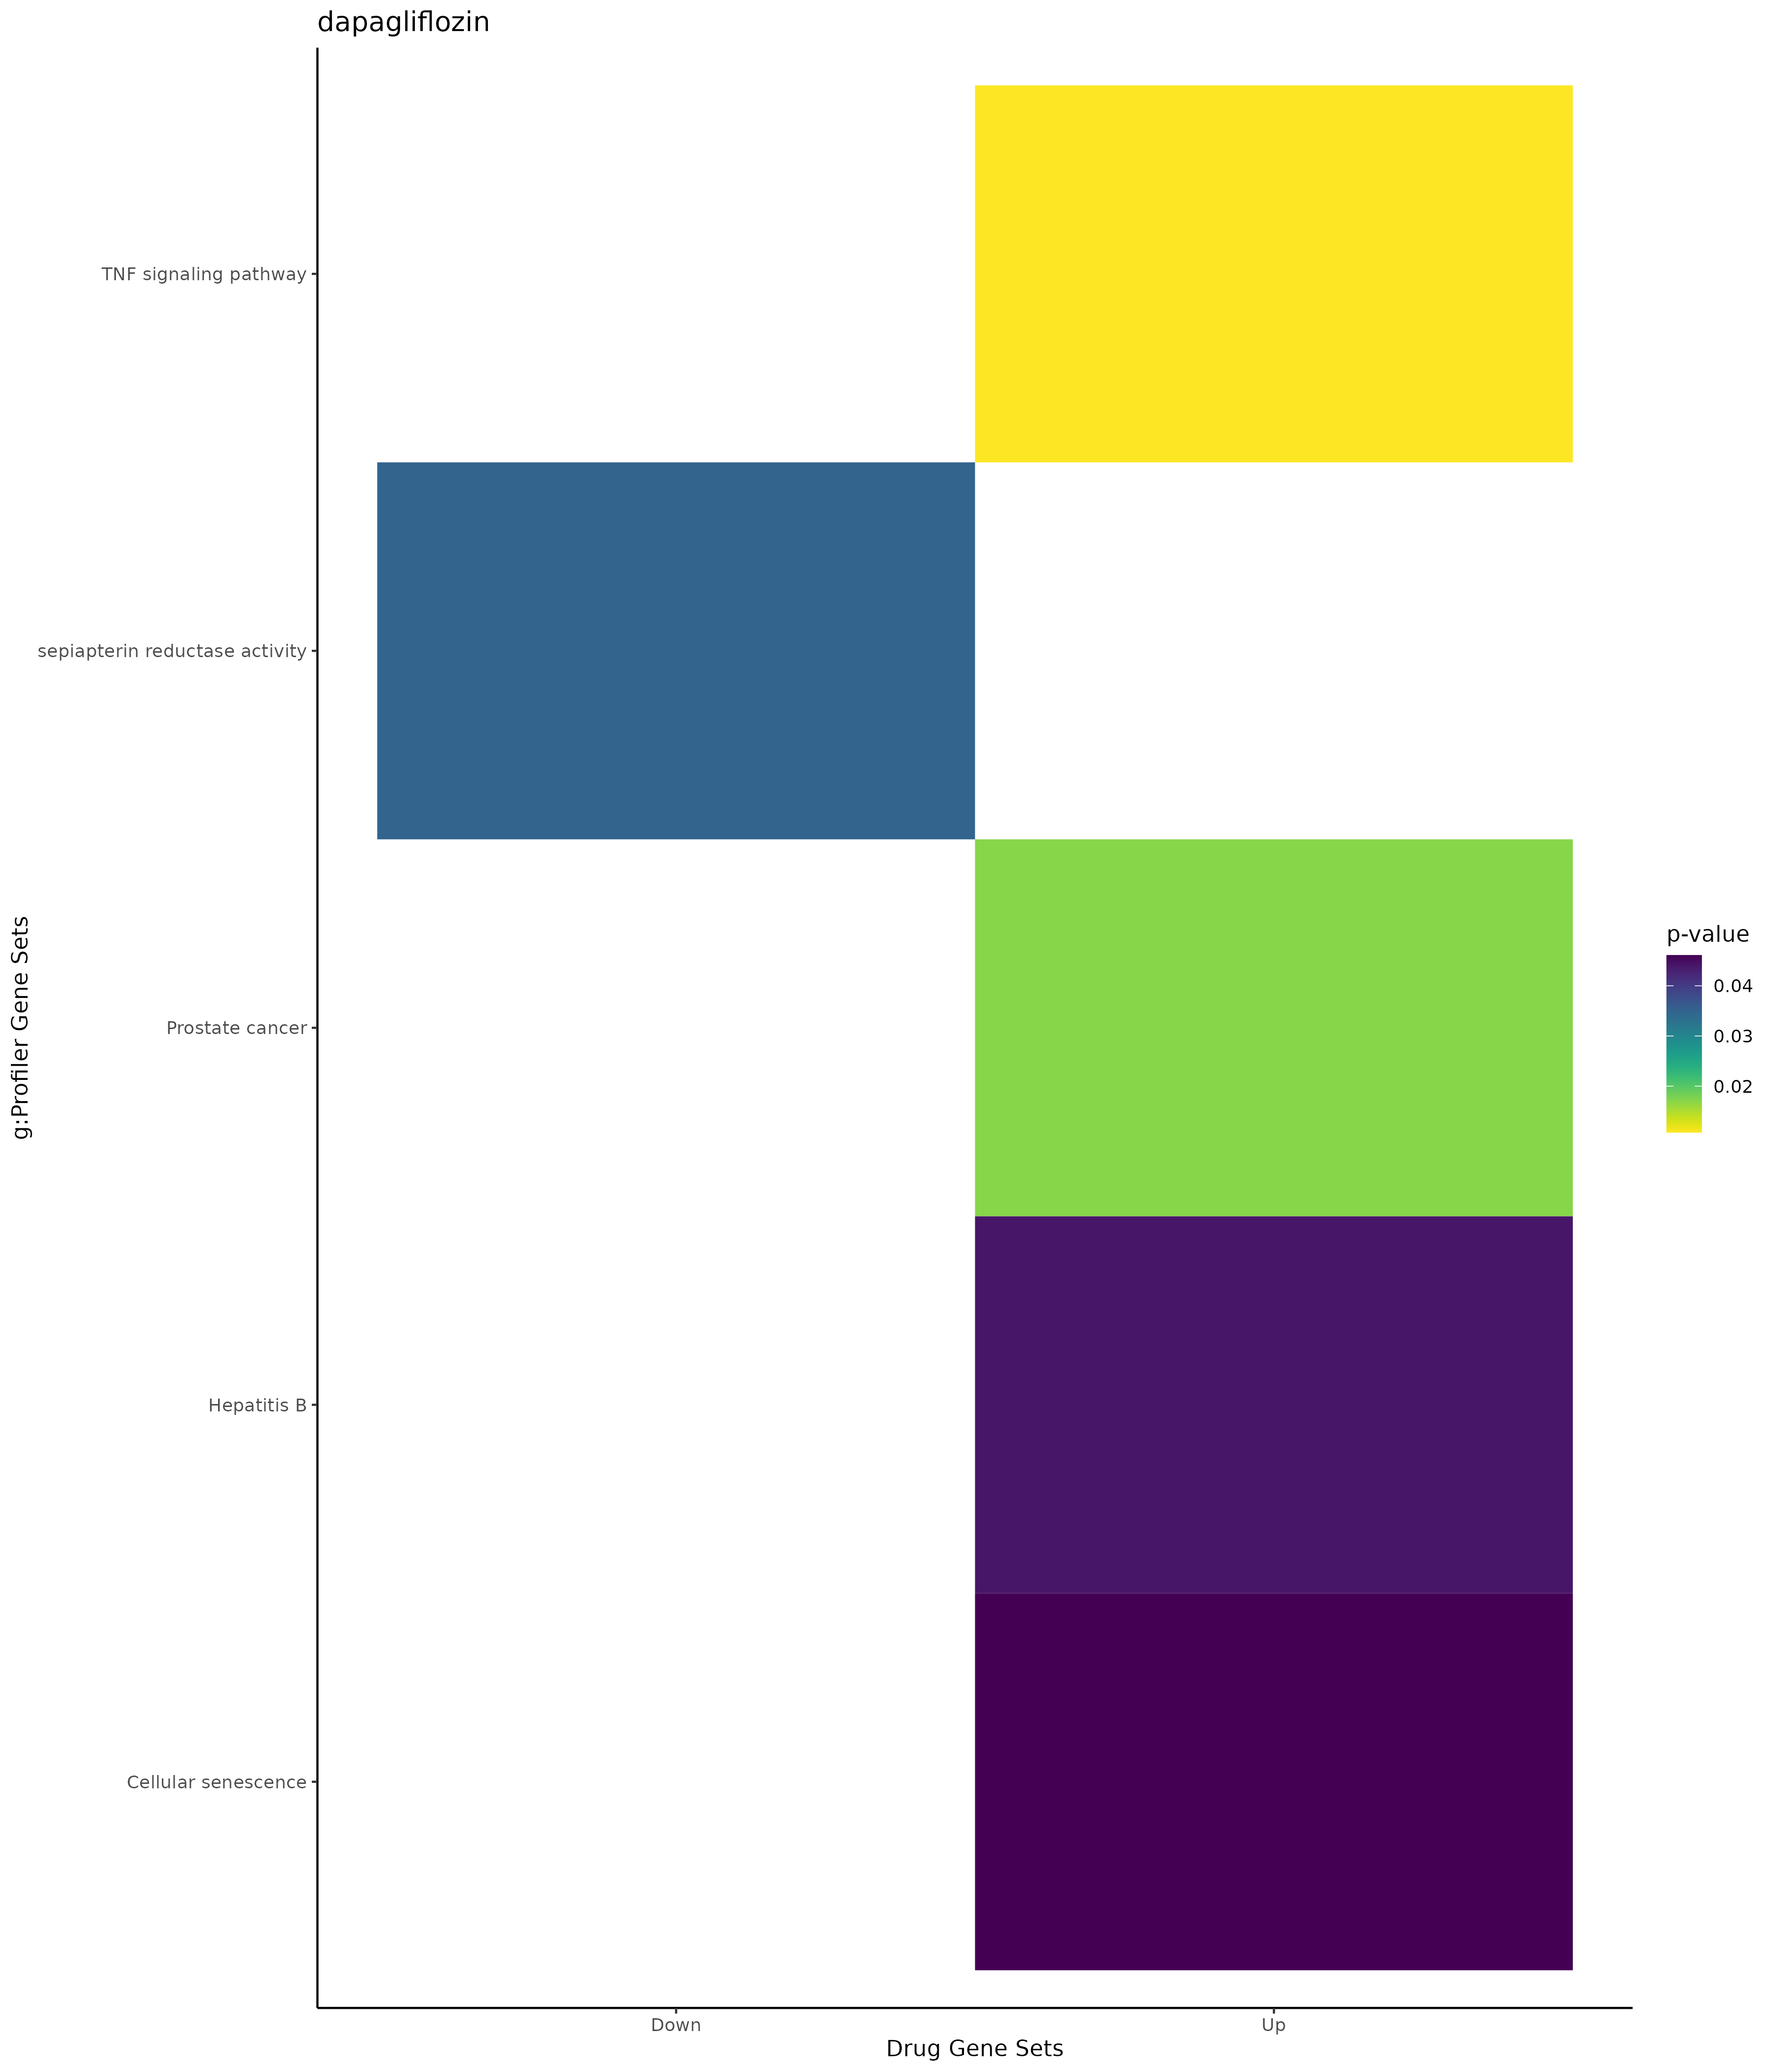

The data file committed next to this chart (first rows):
; query; significant; p_value; term_size; query_size; intersection_size; precision; recall; term_id; source; term_name; effective_domain_size; source_order; set
1; query_1; TRUE; 0,0199608766817; 2; 1; 1; 1; 0,5; CORUM:5861; CORUM; FAS-FADD-CASP10 complex; 3385; 1833; Up
2; query_1; TRUE; 0,0299413150225556; 3; 1; 1; 1; 0,333333333333333; CORUM:5859; CORUM; FAS-FADD-CASP8-CASP10 complex; 3385; 1831; Up
3; query_1; TRUE; 0,0299413150225556; 3; 1; 1; 1; 0,333333333333333; CORUM:6175; CORUM; Caspase-10-SUMO-FADD/Drp1 complex; 3385; 1949; Up
4; query_1; TRUE; 0,0299413150225556; 3; 1; 1; 1; 0,333333333333333; CORUM:5856; CORUM; AK2-FADD-caspase-10 (AFAC10) complex; 3385; 1830; Up
5; query_1; TRUE; 0,000392431475307021; 1453; 20; 10; 0,5; 0,00688231245698555; GO:0042981; GO:BP; regulation of apoptotic process; 21092; 12047; Up
6; query_1; TRUE; 0,000422408062708374; 1587; 23; 11; 0,478260869565217; 0,00693131695022054; GO:0045595; GO:BP; regulation of cell differentiation; 21092; 13307; Up
7; query_1; TRUE; 0,000472160833957106; 1482; 20; 10; 0,5; 0,0067476383265857; GO:0043067; GO:BP; regulation of programmed cell death; 21092; 12107; Up
8; query_1; TRUE; 0,000484437984001784; 512; 20; 7; 0,35; 0,013671875; GO:0060284; GO:BP; regulation of cell development; 21092; 17040; Up
9; query_1; TRUE; 0,000846777158111259; 1394; 27; 11; 0,407407407407407; 0,0078909612625538; GO:2000026; GO:BP; regulation of multicellular organismal d…; 21092; 29234; Up
10; query_1; TRUE; 0,000994964368710988; 3152; 23; 14; 0,608695652173913; 0,00444162436548223; GO:0051173; GO:BP; positive regulation of nitrogen compound…; 21092; 15622; Up
11; query_1; TRUE; 0,00119240059992159; 1637; 20; 10; 0,5; 0,00610873549175321; GO:0010941; GO:BP; regulation of cell death; 21092; 5058; Up
12; query_1; TRUE; 0,00154232150608844; 3849; 23; 15; 0,652173913043478; 0,00389711613406079; GO:0009893; GO:BP; positive regulation of metabolic process; 21092; 4209; Up
13; query_1; TRUE; 0,00267152137297481; 2142; 21; 11; 0,523809523809524; 0,00513538748832866; GO:0048468; GO:BP; cell development; 21092; 14785; Up
14; query_1; TRUE; 0,00304398274771157; 1703; 21; 10; 0,476190476190476; 0,00587199060481503; GO:0045893; GO:BP; positive regulation of DNA-templated tra…; 21092; 13583; Up
15; query_1; TRUE; 0,00304398274771157; 1703; 21; 10; 0,476190476190476; 0,00587199060481503; GO:1903508; GO:BP; positive regulation of nucleic acid-temp…; 21092; 26546; Up
16; query_1; TRUE; 0,00314364041228193; 1709; 21; 10; 0,476190476190476; 0,00585137507314219; GO:1902680; GO:BP; positive regulation of RNA biosynthetic …; 21092; 25817; Up
17; query_1; TRUE; 0,00399361958809643; 6309; 23; 18; 0,782608695652174; 0,00285306704707561; GO:0048518; GO:BP; positive regulation of biological proces…; 21092; 14820; Up
18; query_1; TRUE; 0,00414358960049831; 733; 13; 6; 0,461538461538462; 0,00818553888130969; GO:0000904; GO:BP; cell morphogenesis involved in different…; 21092; 309; Up
19; query_1; TRUE; 0,00416147948855393; 3535; 23; 14; 0,608695652173913; 0,00396039603960396; GO:0010604; GO:BP; positive regulation of macromolecule met…; 21092; 4746; Up
20; query_1; TRUE; 0,00445804400790156; 1889; 20; 10; 0,5; 0,00529380624669137; GO:0006915; GO:BP; apoptotic process; 21092; 2851; Up
21; query_1; TRUE; 0,00479044502418236; 451; 20; 6; 0,3; 0,0133037694013304; GO:0051960; GO:BP; regulation of nervous system development; 21092; 16201; Up
22; query_1; TRUE; 0,00551605859944648; 5641; 23; 17; 0,739130434782609; 0,00301365006204574; GO:0048522; GO:BP; positive regulation of cellular process; 21092; 14824; Up
23; query_1; TRUE; 0,00573940703514571; 1942; 20; 10; 0,5; 0,00514933058702369; GO:0012501; GO:BP; programmed cell death; 21092; 5112; Up
24; query_1; TRUE; 0,00575406152829947; 5706; 27; 19; 0,703703703703704; 0,0033298282509639; GO:0051171; GO:BP; regulation of nitrogen compound metaboli…; 21092; 15620; Up
25; query_1; TRUE; 0,00622739240731012; 1842; 21; 10; 0,476190476190476; 0,00542888165038002; GO:0051254; GO:BP; positive regulation of RNA metabolic pro…; 21092; 15689; Up
26; query_1; TRUE; 0,00637028164451276; 711; 21; 7; 0,333333333333333; 0,00984528832630099; GO:0030855; GO:BP; epithelial cell differentiation; 21092; 8021; Up
27; query_1; TRUE; 0,00657481921979324; 3094; 23; 13; 0,565217391304348; 0,00420168067226891; GO:0031325; GO:BP; positive regulation of cellular metaboli…; 21092; 8251; Up
28; query_1; TRUE; 0,00665455715475649; 776; 27; 8; 0,296296296296296; 0,0103092783505155; GO:0043549; GO:BP; regulation of kinase activity; 21092; 12378; Up
29; query_1; TRUE; 0,00806941251821633; 35; 20; 3; 0,15; 0,0857142857142857; GO:0060251; GO:BP; regulation of glial cell proliferation; 21092; 17007; Up
30; query_1; TRUE; 0,00908981653467786; 5869; 27; 19; 0,703703703703704; 0,00323734878173454; GO:0080090; GO:BP; regulation of primary metabolic process; 21092; 20830; Up
31; query_1; TRUE; 0,00928383911832069; 1925; 21; 10; 0,476190476190476; 0,00519480519480519; GO:0010557; GO:BP; positive regulation of macromolecule bio…; 21092; 4704; Up
32; query_1; TRUE; 0,0111177340392084; 61; 13; 3; 0,230769230769231; 0,0491803278688525; GO:0051145; GO:BP; smooth muscle cell differentiation; 21092; 15594; Up
33; query_1; TRUE; 0,0115942015139012; 1973; 21; 10; 0,476190476190476; 0,00506842372022301; GO:0009888; GO:BP; tissue development; 21092; 4204; Up
34; query_1; TRUE; 0,0120293496125778; 2107; 20; 10; 0,5; 0,00474608448030375; GO:0008219; GO:BP; cell death; 21092; 3556; Up
35; query_1; TRUE; 0,0151786978544199; 2033; 21; 10; 0,476190476190476; 0,00491883915395967; GO:0031328; GO:BP; positive regulation of cellular biosynth…; 21092; 8254; Up
36; query_1; TRUE; 0,0151868758326545; 228; 13; 4; 0,307692307692308; 0,0175438596491228; GO:0001649; GO:BP; osteoblast differentiation; 21092; 476; Up
37; query_1; TRUE; 0,0155525578986874; 143; 20; 4; 0,2; 0,027972027972028; GO:0050768; GO:BP; negative regulation of neurogenesis; 21092; 15285; Up
38; query_1; TRUE; 0,0162134350999052; 2048; 21; 10; 0,476190476190476; 0,0048828125; GO:0045935; GO:BP; positive regulation of nucleobase-contai…; 21092; 13623; Up
39; query_1; TRUE; 0,0177654367325398; 2069; 21; 10; 0,476190476190476; 0,00483325277912035; GO:0009891; GO:BP; positive regulation of biosynthetic proc…; 21092; 4207; Up
40; query_1; TRUE; 0,0178159584496559; 148; 20; 4; 0,2; 0,027027027027027; GO:0051961; GO:BP; negative regulation of nervous system de…; 21092; 16202; Up
41; query_1; TRUE; 0,0179554067258396; 881; 20; 7; 0,35; 0,00794551645856981; GO:0043066; GO:BP; negative regulation of apoptotic process; 21092; 12106; Up
42; query_1; TRUE; 0,0202886973040697; 1208; 21; 8; 0,380952380952381; 0,00662251655629139; GO:0060429; GO:BP; epithelium development; 21092; 17174; Up
43; query_1; TRUE; 0,0204197581910837; 904; 27; 8; 0,296296296296296; 0,00884955752212389; GO:0051338; GO:BP; regulation of transferase activity; 21092; 15758; Up
44; query_1; TRUE; 0,0206392974393163; 900; 20; 7; 0,35; 0,00777777777777778; GO:0043069; GO:BP; negative regulation of programmed cell d…; 21092; 12109; Up
45; query_1; TRUE; 0,0223893760156498; 1567; 27; 10; 0,37037037037037; 0,00638162093171666; GO:0006468; GO:BP; protein phosphorylation; 21092; 2442; Up
46; query_1; TRUE; 0,024480839414363; 4749; 23; 15; 0,652173913043478; 0,00315855969677827; GO:0048523; GO:BP; negative regulation of cellular process; 21092; 14825; Up
47; query_1; TRUE; 0,0250073211687456; 1243; 21; 8; 0,380952380952381; 0,00643604183427192; GO:0045944; GO:BP; positive regulation of transcription by …; 21092; 13631; Up
48; query_1; TRUE; 0,0254761825140111; 661; 27; 7; 0,259259259259259; 0,010590015128593; GO:0045859; GO:BP; regulation of protein kinase activity; 21092; 13553; Up
49; query_1; TRUE; 0,0269687013010719; 52; 20; 3; 0,15; 0,0576923076923077; GO:0014009; GO:BP; glial cell proliferation; 21092; 5122; Up
50; query_1; TRUE; 0,0271322567507776; 10; 13; 2; 0,153846153846154; 0,2; GO:0060525; GO:BP; prostate glandular acinus development; 21092; 17269; Up
51; query_1; TRUE; 0,0271322567507776; 13; 10; 2; 0,2; 0,153846153846154; GO:0071285; GO:BP; cellular response to lithium ion; 21092; 19291; Up
52; query_1; TRUE; 0,029139417199014; 5649; 27; 18; 0,666666666666667; 0,00318640467339352; GO:0031323; GO:BP; regulation of cellular metabolic process; 21092; 8249; Up
53; query_1; TRUE; 0,029408501583851; 1030; 13; 6; 0,461538461538462; 0,0058252427184466; GO:0000902; GO:BP; cell morphogenesis; 21092; 307; Up
54; query_1; TRUE; 0,0317374212909037; 1718; 21; 9; 0,428571428571429; 0,00523864959254948; GO:0010647; GO:BP; positive regulation of cell communicatio…; 21092; 4788; Up
55; query_1; TRUE; 0,0323394105143314; 1722; 21; 9; 0,428571428571429; 0,00522648083623693; GO:0023056; GO:BP; positive regulation of signaling; 21092; 7647; Up
56; query_1; TRUE; 0,033150117033298; 11; 13; 2; 0,153846153846154; 0,181818181818182; GO:0060742; GO:BP; epithelial cell differentiation involved…; 21092; 17475; Up
57; query_1; TRUE; 0,0347905348435981; 370; 20; 5; 0,25; 0,0135135135135135; GO:0050767; GO:BP; regulation of neurogenesis; 21092; 15284; Up
58; query_1; TRUE; 0,0356197978734146; 2627; 22; 11; 0,5; 0,00418728587742672; GO:0035556; GO:BP; intracellular signal transduction; 21092; 10450; Up
59; query_1; TRUE; 0,035933610382828; 3595; 23; 13; 0,565217391304348; 0,00361613351877608; GO:0006351; GO:BP; DNA-templated transcription; 21092; 2346; Up
60; query_1; TRUE; 0,0360453339284857; 3596; 23; 13; 0,565217391304348; 0,00361512791991101; GO:0097659; GO:BP; nucleic acid-templated transcription; 21092; 21881; Up
... 28 more rows
